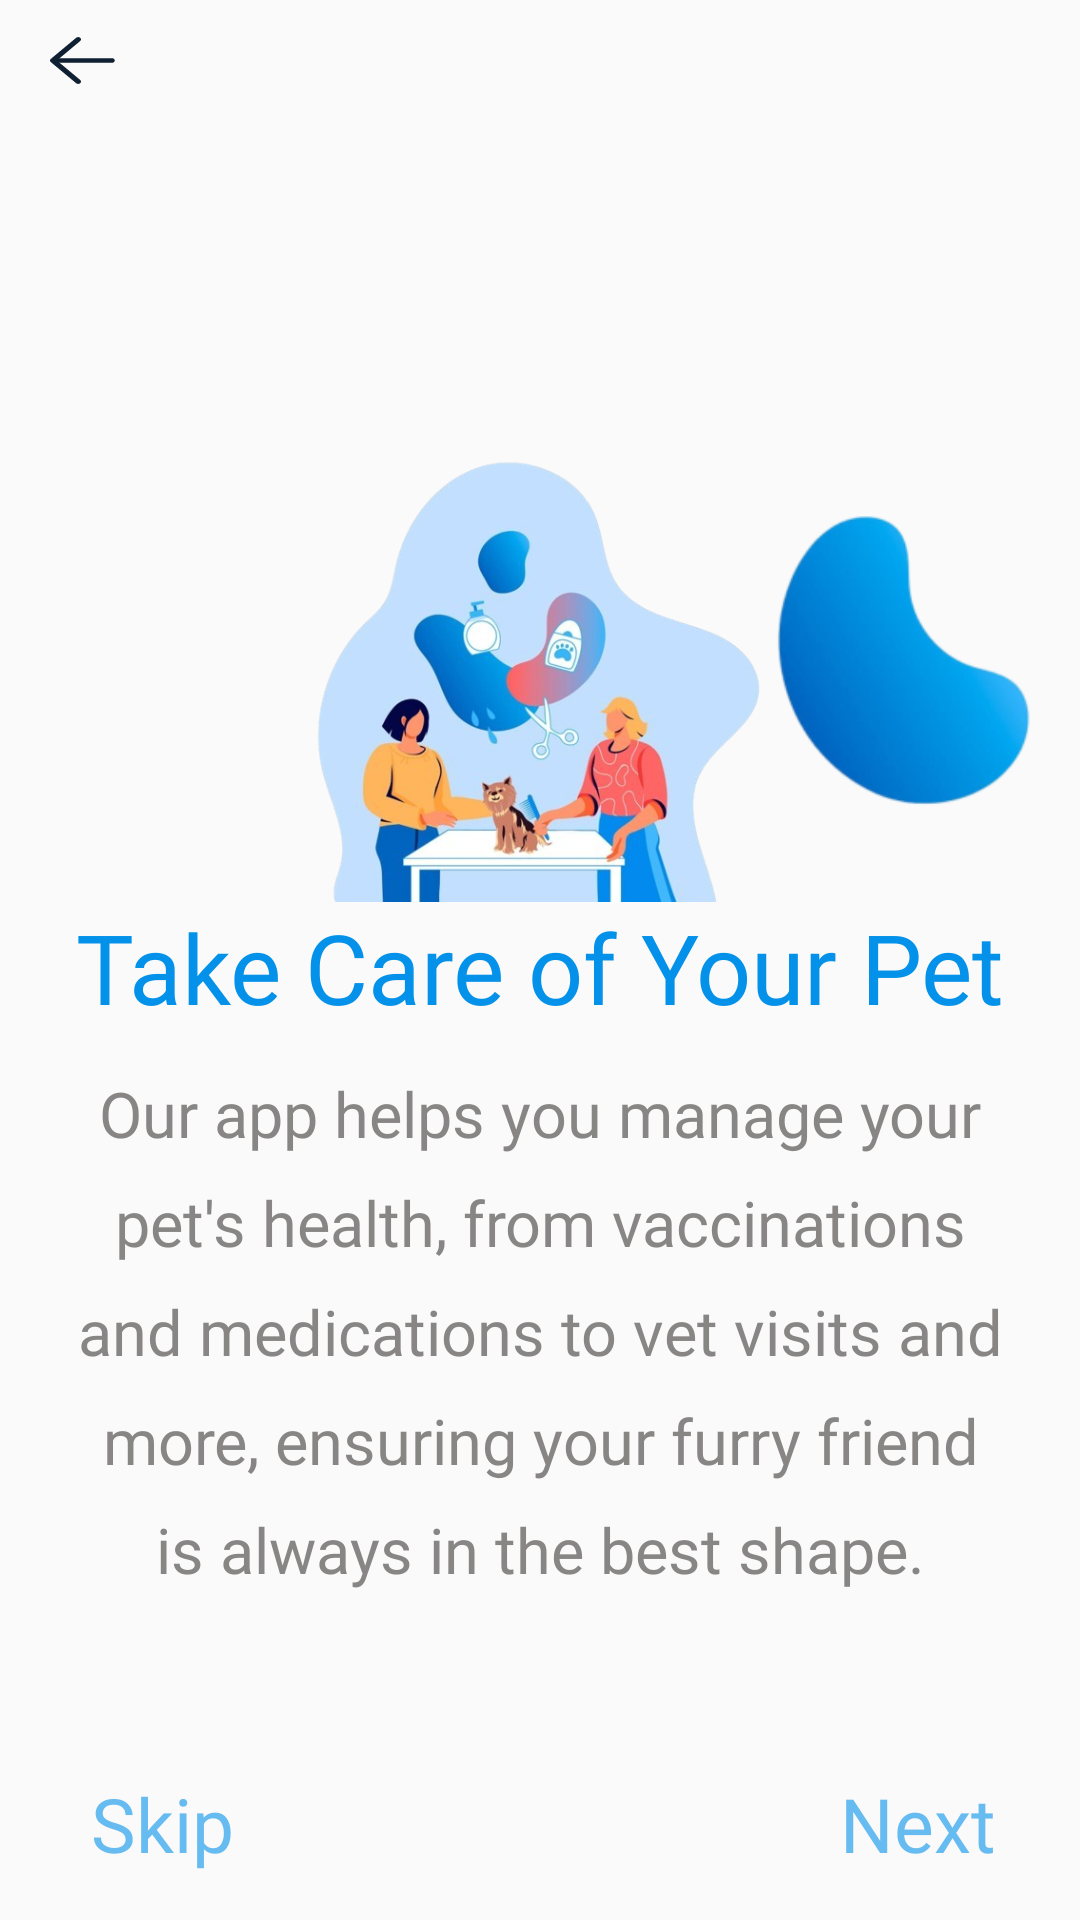

The Android layout XML behind this screen, and the referenced resources:
<!-- AndroidManifest.xml: application theme Theme.MunchBotLight -->
<!-- res/layout/get_started_2.xml -->
<androidx.constraintlayout.widget.ConstraintLayout xmlns:android="http://schemas.android.com/apk/res/android"
    xmlns:app="http://schemas.android.com/apk/res-auto"
    xmlns:tools="http://schemas.android.com/tools"
    android:id="@+id/swipe_layout"
    android:layout_width="match_parent"
    android:layout_height="match_parent"
    android:layout_gravity="center"
    android:orientation="vertical"
    tools:context=".ui.main_view.GetStarted">

    <ImageButton
        android:id="@+id/arrow_back"
        android:layout_width="50dp"
        android:layout_height="40dp"
        android:background="#00FFFFFF"
        android:src="@drawable/ic_arrow_back"
        app:layout_constraintEnd_toStartOf="@+id/guidelineV15"
        app:layout_constraintStart_toStartOf="parent"
        app:layout_constraintTop_toTopOf="parent" />

    <View
        android:id="@+id/view4"
        android:layout_width="0dp"
        android:layout_height="150dp"
        app:layout_constraintDimensionRatio="0:0"
        app:layout_constraintEnd_toEndOf="parent"
        app:layout_constraintStart_toStartOf="parent"
        app:layout_constraintTop_toTopOf="parent" />


    <ImageView
        android:id="@+id/img_gst2"
        android:layout_width="0dp"
        android:layout_height="0dp"
        android:layout_gravity="center"
        android:src="@drawable/play_with_pet"
        app:layout_constraintBottom_toTopOf="@+id/welcome_to_"
        app:layout_constraintEnd_toEndOf="parent"
        app:layout_constraintStart_toStartOf="parent"
        app:layout_constraintTop_toBottomOf="@+id/view4" />

    <ImageView
        android:id="@+id/play_pet_jump"
        android:layout_width="100dp"
        android:layout_height="100dp"
        android:layout_marginTop="20dp"
        android:src="@drawable/play_pet_jump"
        app:layout_constraintEnd_toEndOf="parent"
        app:layout_constraintStart_toStartOf="@+id/guideline_v70"
        app:layout_constraintTop_toBottomOf="@+id/view4" />

    <TextView
        android:id="@+id/welcome_to_"
        android:layout_width="0dp"
        android:layout_height="0dp"
        android:layout_gravity="center"
        android:autoSizeMaxTextSize="1000dp"
        android:autoSizeMinTextSize="1dp"
        android:autoSizeTextType="uniform"
        android:gravity="center"
        android:lineHeight="72sp"
        android:paddingHorizontal="10sp"
        android:text="@string/take_care_of_your_pet"
        android:textAppearance="@style/title_30sp_blue"
        app:layout_constraintBottom_toTopOf="@+id/meet_munchb"
        app:layout_constraintEnd_toEndOf="parent"
        app:layout_constraintStart_toStartOf="parent"
        app:layout_constraintTop_toTopOf="@+id/guidelineH45" />

    <TextView
        android:id="@+id/meet_munchb"
        android:layout_width="0dp"
        android:layout_height="200dp"
        android:layout_gravity="center"
        android:layout_marginHorizontal="5dp"
        android:paddingHorizontal="20sp"
        android:autoSizeMaxTextSize="1000dp"
        android:autoSizeMinTextSize="1dp"
        android:autoSizeTextType="uniform"
        android:gravity="center"
        android:lineSpacingExtra="12dp"
        android:text="@string/our_app_helps_you_manage_your_pet_s_health_from_vaccinations_and_medications_to_vet_visits_and_more_ensuring_your_furry_friend_is_always_in_the_best_shape"
        android:textAppearance="@style/para_20sp_gray"
        app:layout_constraintBottom_toTopOf="@+id/guidelineH85"
        app:layout_constraintEnd_toEndOf="parent"
        app:layout_constraintStart_toStartOf="parent" />

    <Button
        android:id="@+id/skip"
        android:layout_width="0dp"
        android:layout_height="0dp"
        android:autoSizeMaxTextSize="1000dp"
        android:autoSizeMinTextSize="1dp"
        android:background="#00FFFFFF"
        android:gravity="center"
        android:lineHeight="56sp"
        android:text="@string/skip"
        android:textAppearance="@style/move_25sp_lightBlue"
        app:layout_constraintBottom_toBottomOf="parent"
        app:layout_constraintEnd_toStartOf="@+id/guideline_v30"
        app:layout_constraintStart_toStartOf="parent"
        app:layout_constraintTop_toTopOf="@+id/guidelineH92" />

    <Button
        android:id="@+id/next"
        android:layout_width="0dp"
        android:layout_height="0dp"
        android:autoSizeMaxTextSize="1000dp"
        android:autoSizeMinTextSize="1dp"
        android:background="#00FFFFFF"
        android:gravity="center"
        android:lineHeight="56sp"
        android:text="@string/next"
        android:textAppearance="@style/move_25sp_lightBlue"
        app:layout_constraintBottom_toBottomOf="parent"
        app:layout_constraintEnd_toEndOf="parent"
        app:layout_constraintStart_toStartOf="@+id/guideline_v70"
        app:layout_constraintTop_toTopOf="@+id/guidelineH92" />

    <androidx.constraintlayout.widget.Guideline
        android:id="@+id/guidelineH45"
        android:layout_width="wrap_content"
        android:layout_height="wrap_content"
        android:orientation="horizontal"
        app:layout_constraintGuide_percent="0.47" />

    <androidx.constraintlayout.widget.Guideline
        android:id="@+id/guidelineH92"
        android:layout_width="wrap_content"
        android:layout_height="wrap_content"
        android:orientation="horizontal"
        app:layout_constraintGuide_percent="0.9" />

    <androidx.constraintlayout.widget.Guideline
        android:id="@+id/guidelineV15"
        android:layout_width="wrap_content"
        android:layout_height="wrap_content"
        android:orientation="vertical"
        app:layout_constraintGuide_percent="0.15" />

    <androidx.constraintlayout.widget.Guideline
        android:id="@+id/guidelineV85"
        android:layout_width="wrap_content"
        android:layout_height="wrap_content"
        android:orientation="vertical"
        app:layout_constraintGuide_percent="0.85" />

    <androidx.constraintlayout.widget.Guideline
        android:id="@+id/guidelineH85"
        android:layout_width="wrap_content"
        android:layout_height="wrap_content"
        android:orientation="horizontal"
        app:layout_constraintGuide_percent="0.85" />

    <androidx.constraintlayout.widget.Guideline
        android:id="@+id/guideline_v30"
        android:layout_width="wrap_content"
        android:layout_height="wrap_content"
        android:orientation="vertical"
        app:layout_constraintGuide_percent="0.3" />

    <androidx.constraintlayout.widget.Guideline
        android:id="@+id/guideline_v70"
        android:layout_width="wrap_content"
        android:layout_height="wrap_content"
        android:orientation="vertical"
        app:layout_constraintGuide_percent="0.7" />

</androidx.constraintlayout.widget.ConstraintLayout>
<!-- resources referenced by this layout -->
<resources>
  <!-- drawable ic_arrow_back (drawable) -->
  <vector xmlns:android="http://schemas.android.com/apk/res/android" android:autoMirrored="true" android:height="24.9dp" android:viewportHeight="83" android:viewportWidth="100" android:width="30dp">
        
      <path android:fillColor="#0F2032" android:pathData="M21.88,38.91H84.38C85.2,38.91 86,39.18 86.58,39.67C87.17,40.15 87.5,40.81 87.5,41.5C87.5,42.19 87.17,42.85 86.58,43.33C86,43.82 85.2,44.09 84.38,44.09H21.88C21.05,44.09 20.25,43.82 19.67,43.33C19.08,42.85 18.75,42.19 18.75,41.5C18.75,40.81 19.08,40.15 19.67,39.67C20.25,39.18 21.05,38.91 21.88,38.91Z"/>
        
      <path android:fillColor="#0F2032" android:pathData="M23.17,41.5L49.09,63.01C49.67,63.49 50,64.15 50,64.84C50,65.53 49.67,66.19 49.09,66.68C48.5,67.17 47.7,67.44 46.88,67.44C46.05,67.44 45.25,67.17 44.66,66.68L16.54,43.34C16.25,43.1 16.02,42.81 15.86,42.49C15.7,42.18 15.62,41.84 15.62,41.5C15.62,41.16 15.7,40.82 15.86,40.51C16.02,40.19 16.25,39.9 16.54,39.66L44.66,16.32C45.25,15.83 46.05,15.56 46.88,15.56C47.7,15.56 48.5,15.83 49.09,16.32C49.67,16.81 50,17.47 50,18.16C50,18.84 49.67,19.51 49.09,19.99L23.17,41.5Z"/>
      
  </vector>
  <!-- drawable play_pet_jump: png bitmap (drawable, 18331 bytes) -->
  <!-- drawable play_with_pet: png bitmap (drawable, 197382 bytes) -->
  <string name="next">Next</string>
  <string name="our_app_helps_you_manage_your_pet_s_health_from_vaccinations_and_medications_to_vet_visits_and_more_ensuring_your_furry_friend_is_always_in_the_best_shape">Our app helps you manage your pet\'s health, from vaccinations and medications to vet visits and more, ensuring your furry friend is always in the best shape.</string>
  <string name="skip">Skip</string>
  <string name="take_care_of_your_pet">Take Care of Your Pet</string>
  <style name="move_25sp_lightBlue">
          <item name="android:textSize">25sp</item>
          <item name="android:textColor">#990491E9</item>
          <item name="android:fontFamily">@font/roboto</item>
      </style>
  <style name="para_20sp_gray">
          <item name="android:textSize">20sp</item>
          <item name="android:textColor">#CC6C6868</item>
          <item name="android:fontFamily">@font/roboto</item>
      </style>
  <style name="title_30sp_blue">
          <item name="android:textSize">30sp</item>
          <item name="android:textColor">#0491E9</item>
          <item name="android:fontFamily">@font/poppins_semibold</item>
      </style>
  <style name="Theme.MunchBotLight" parent="Theme.AppCompat.Light.NoActionBar" />
</resources>
